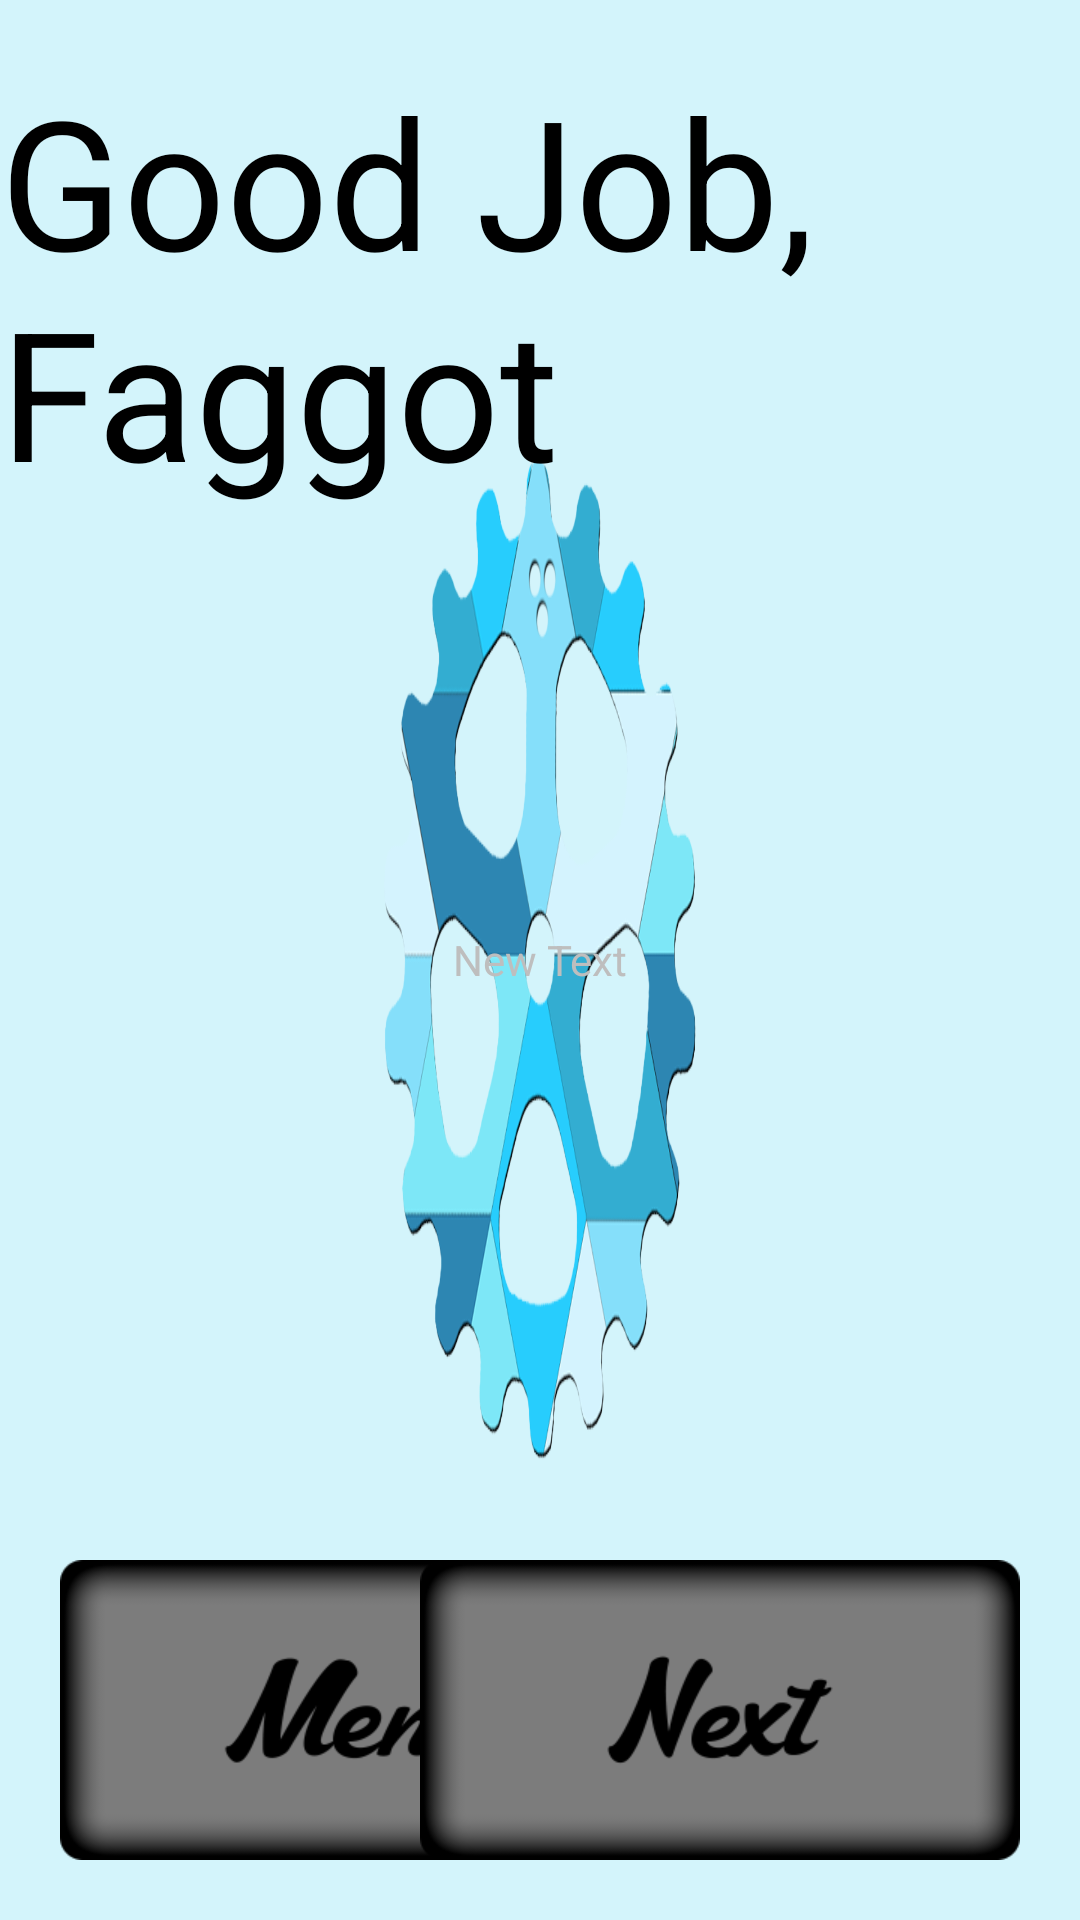

The Android layout XML behind this screen, and the referenced resources:
<!-- AndroidManifest.xml: application theme ActivityTheme -->
<!-- res/layout/activity_end_screen.xml -->
<FrameLayout xmlns:android="http://schemas.android.com/apk/res/android"
    xmlns:tools="http://schemas.android.com/tools"
    android:layout_width="fill_parent"
    android:layout_height="fill_parent"
    tools:context="gearapp.sstudio.com.gearapp.EndScreen"
    android:background="@drawable/backgroundv2">

    <ImageButton
        android:layout_width="200dp"
        android:layout_height="100dp"
        android:id="@+id/EndScreenBack"
        android:layout_gravity="left|bottom"
        android:onClick="EndScreenBack"
        android:background="@drawable/backtomenu"
        android:layout_marginLeft="20dp"
        android:layout_marginBottom="20dp" />

    <ImageButton
        android:layout_width="200dp"
        android:layout_height="100dp"
        android:id="@+id/NextLevel"
        android:layout_gravity="right|bottom"
        android:onClick="NextLevel"
        android:background="@drawable/next"
        android:layout_marginRight="20dp"
        android:layout_marginBottom="20dp" />

    <TextView
        android:layout_width="wrap_content"
        android:layout_height="wrap_content"
        android:textAppearance="?android:attr/textAppearanceLarge"
        android:text="Good Job, Faggot"
        android:id="@+id/textView3"
        android:layout_gravity="center_horizontal|top"
        android:singleLine="false"
        android:textSize="60dp"
        android:textColor="#ff000000"
        android:layout_marginTop="20dp" />

    <TextView
        android:layout_width="wrap_content"
        android:layout_height="wrap_content"
        android:text="New Text"
        android:id="@+id/textView3"
        android:layout_gravity="center" />

</FrameLayout>
<!-- resources referenced by this layout -->
<resources>
  <!-- drawable backgroundv2: png bitmap (drawable, 66625 bytes) -->
  <!-- drawable backtomenu: png bitmap (drawable, 11856 bytes) -->
  <!-- drawable next: png bitmap (drawable, 11176 bytes) -->
  <style name="ActivityTheme" parent="android:Theme.Holo.Light.NoActionBar.Fullscreen">
          <item name="android:windowAnimationStyle">@style/ActivityAnimations</item>
          <item name="android:windowFullscreen">true</item>
          <item name="android:windowNoTitle">true</item>
          <item name="android:screenOrientation">landscape</item>
      </style>
  <style name="ActivityAnimations" parent="@android:style/Animation.Activity">
          <item name="android:activityOpenEnterAnimation">@anim/activity_out</item>
          <item name="android:activityOpenExitAnimation">@anim/activity_in</item>
      </style>
</resources>
